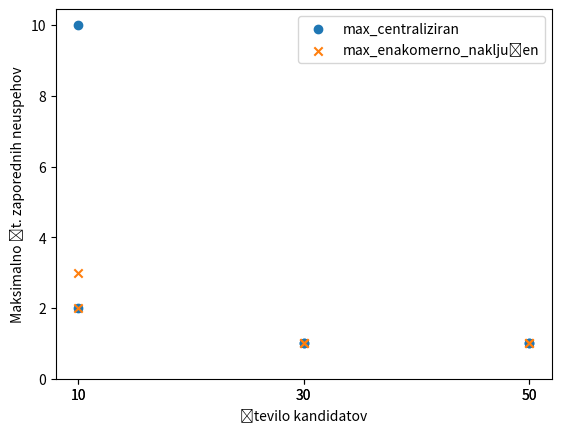

Recreate this plot in Python.


import matplotlib.pyplot as plt

# # Data
# # stop_thresholds = [2.5, 3, 3.5]
# # precision = [0.13697846578486128, 0.15647378513618243, 0.09780676641394509]
# # recall = [0.07722385496572037, 0.08653615769152401, 0.07297620473793758]
# # f_score = [0.0987664852381698, 0.11144103807089585, 0.0835863969626343]






# # # Data
# # stop_thresholds = [2.5, 3, 3.5]
# # precision = [0.08747763303626985, 0.13290925238783324, 0.08611048060749145]
# # recall = [0.0765298958863195, 0.08348411919950907, 0.07902868899614829]
# # f_score = [0.08163837590416029, 0.10255223427289621, 0.0824177378095319]

# # N = [10, 30, 50]
# # precision = [0.08578520704695922, 0.07745555491438975, 0.09768532124415308]
# # recall= [0.0492830390901482, 0.051975539233374765, 0.062406832165513765]
# # f_score = [0.06260177107741763,0.062207528411984916,0.07615902863544152]



# locality = [0,2,10]
# precision =[ 0.09169925732609387, 0.11078658863123363,0.11161050855885528]
# recall = [0.09104348194593109, 0.06958823862772362,0.07130301857872041]
# f_score = [0.09137019300554569,0.08548247761150822, 0.08701561103643116]



# # Plot
# plt.figure(figsize=(10, 6))

# plt.plot(locality, precision, marker='o', label='Precision')
# plt.plot(locality, recall, marker='o', label='Recall')
# plt.plot(locality, f_score, marker='o', label='F-score')

# plt.title('Performance Metrics vs locality')
# plt.xlabel('locality')
# plt.ylabel('Score')
# plt.xticks(locality)
# plt.grid(True)
# plt.legend()
# plt.tight_layout()

# plt.show()

# x = [326, 261, 225]
# plt.plot([10,30,50],x,marker='o')
# plt.xlabel("N")
# plt.ylabel("number of fails")
# plt.ylim(0)
# plt.savefig("nfails.png")
# plt.show()



N = [10,10,30,30,50,50]
maks = [2,10,1,1,1,1]
# sumi = [31,408,10,16,17,10]
plt.scatter(N,maks,label="max_centraliziran")




maks = [3,2,1,1,1,1]
plt.scatter(N,maks,label="max_enakomerno_naključen",marker="x")
plt.legend()
plt.ylabel("Maksimalno št. zaporednih neuspehov")
plt.xlabel("Število kandidatov")
plt.xticks(N)
plt.ylim(0)

plt.savefig("Strike.png")
plt.show()




# sumi = [12,32,7,18,15,18]